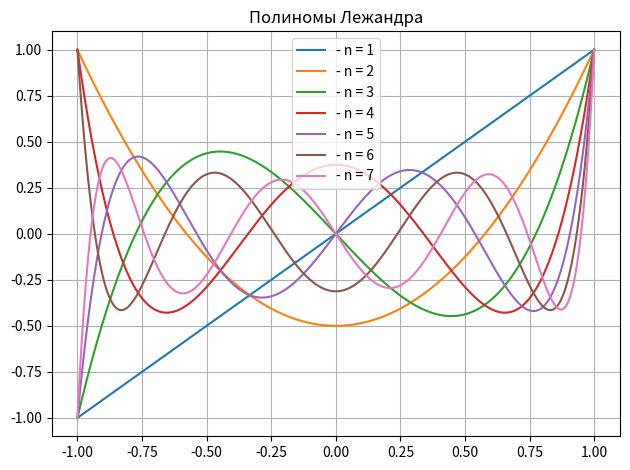

This chart was generated by the following Python code:
import numpy as np
import matplotlib.pyplot as plt
from scipy.special import legendre

x = np.linspace(-1, 1, 1000)

plots = [(legendre(n)(x), f'- n = {n}') for n in range(1, 8)]

for y_vals, label in plots:
    plt.plot(x, y_vals, label=label)

plt.title("Полиномы Лежандра")
plt.grid()
plt.legend()
plt.tight_layout()
plt.show()